4-way image classification set "SPBDD-Sugarcane-Pokkah-Boeng-Dataset" from GitHub (Shukichi/SPBDD-Sugarcane-Pokkah-Boeng-Dataset); label vocabulary: healthy, mild, moderate, severe.

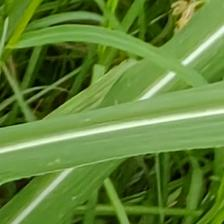
Label: healthy

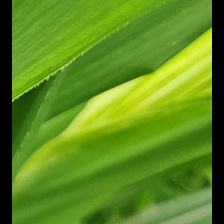
Label: mild

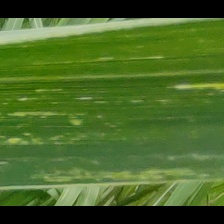
Label: mild

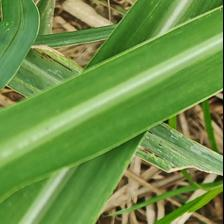
Label: healthy

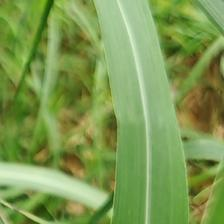
Label: healthy

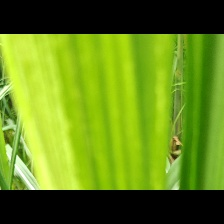
Label: mild
